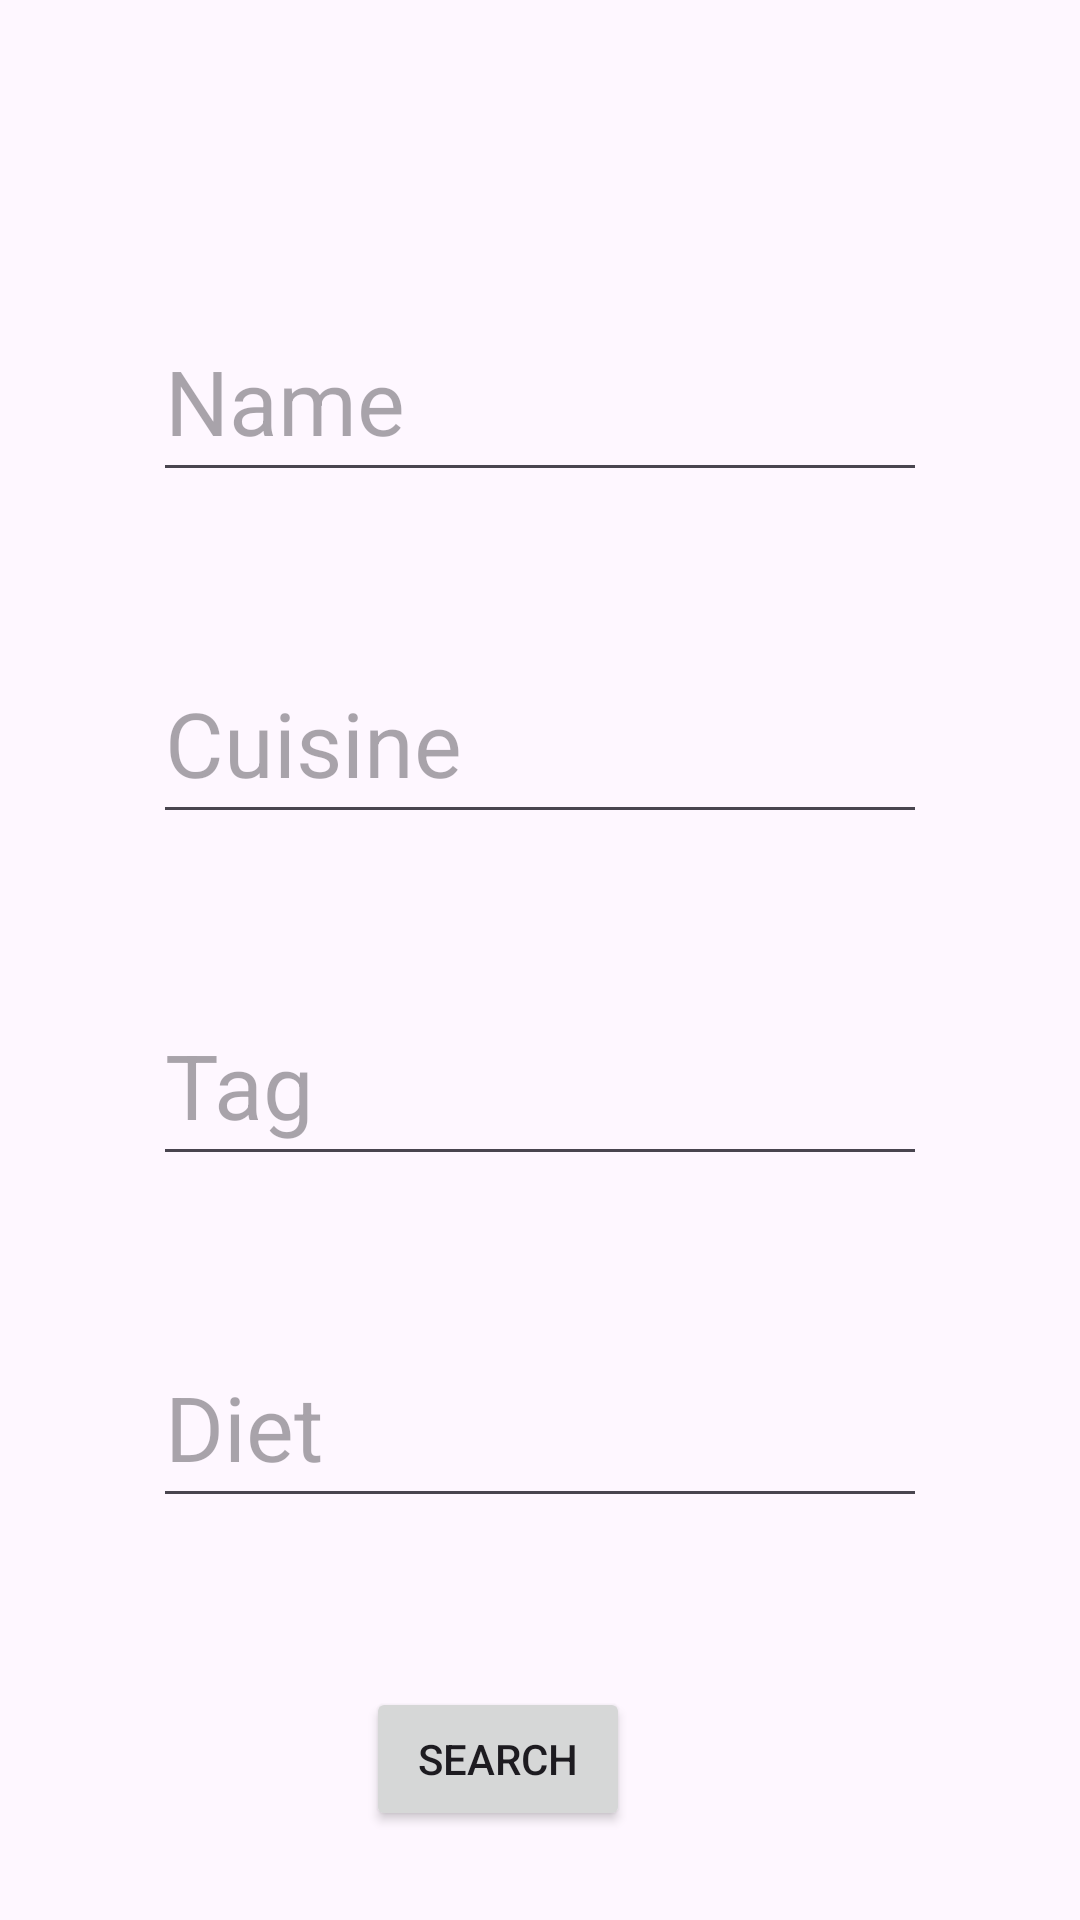

Produce the Android XML layout that renders to this screen, including the resource entries it uses.
<!-- AndroidManifest.xml: application theme Theme.Cookr -->
<!-- res/layout/search.xml -->
<?xml version="1.0" encoding="utf-8"?>
<androidx.constraintlayout.widget.ConstraintLayout xmlns:android="http://schemas.android.com/apk/res/android"
    xmlns:app="http://schemas.android.com/apk/res-auto"
    xmlns:tools="http://schemas.android.com/tools"
    android:layout_width="match_parent"
    android:layout_height="match_parent"
    tools:context=".SearchActivity">

    <EditText
        android:id="@+id/food_diet"
        android:layout_width="258dp"
        android:layout_height="64dp"
        android:layout_marginTop="50dp"
        android:ems="10"
        android:hint="Diet"
        android:inputType="text"
        android:textSize="30sp"
        app:layout_constraintEnd_toEndOf="parent"
        app:layout_constraintStart_toStartOf="parent"
        app:layout_constraintTop_toBottomOf="@+id/food_tag" />

    <EditText
        android:id="@+id/food_tag"
        android:layout_width="258dp"
        android:layout_height="64dp"
        android:layout_marginTop="50dp"
        android:ems="10"
        android:hint="Tag"
        android:inputType="text"
        android:textSize="30sp"
        app:layout_constraintEnd_toEndOf="parent"
        app:layout_constraintStart_toStartOf="parent"
        app:layout_constraintTop_toBottomOf="@+id/food_cuisine" />

    <EditText
        android:id="@+id/food_cuisine"
        android:layout_width="258dp"
        android:layout_height="64dp"
        android:layout_marginTop="50dp"
        android:ems="10"
        android:hint="Cuisine"
        android:inputType="text"
        android:textSize="30sp"
        app:layout_constraintEnd_toEndOf="parent"
        app:layout_constraintStart_toStartOf="parent"
        app:layout_constraintTop_toBottomOf="@+id/food_name" />

    <EditText
        android:id="@+id/food_name"
        android:layout_width="258dp"
        android:layout_height="64dp"
        android:layout_marginTop="100dp"
        android:ems="10"
        android:hint="Name"
        android:inputType="text"
        android:textSize="30sp"
        app:layout_constraintEnd_toEndOf="parent"
        app:layout_constraintStart_toStartOf="parent"
        app:layout_constraintTop_toTopOf="parent" />

    <Button
        android:id="@+id/search_ny_name"
        android:layout_width="wrap_content"
        android:layout_height="wrap_content"
        android:layout_marginEnd="150dp"
        android:text="Search"
        app:layout_constraintBottom_toBottomOf="parent"
        app:layout_constraintEnd_toEndOf="parent"
        app:layout_constraintTop_toTopOf="parent"
        app:layout_constraintVertical_bias="0.95" />

</androidx.constraintlayout.widget.ConstraintLayout>
<!-- resources referenced by this layout -->
<resources>
  <style name="Theme.Cookr" parent="Base.Theme.Cookr" />
  <style name="Base.Theme.Cookr" parent="Theme.Material3.DayNight">
          
          
      </style>
</resources>
